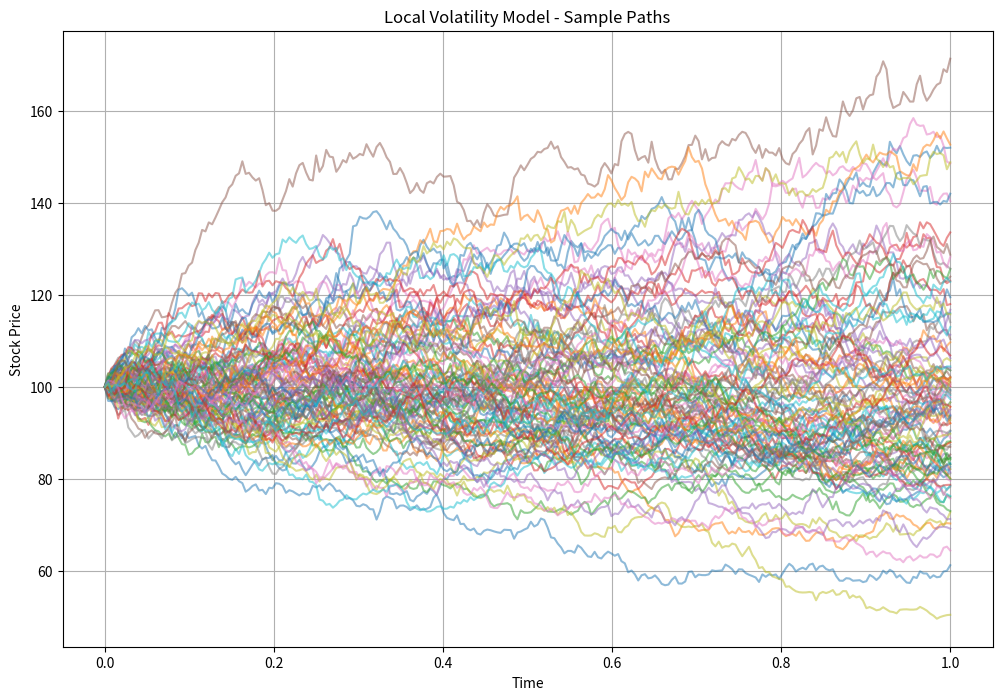

Python code for this plot:
from typing import Callable, Tuple
import numpy as np

class LocalVolSimulator:
    def __init__(
        self,
        model,
        num_particles: int = 10_000,
        time_steps: int = 252,
        dt: float = 1.0 / 252,
        rng: np.random.Generator = np.random.default_rng()
    ):
        """
        A pure Local Volatility model simulator.
        
        Args:
            model: Local volatility model instance
            num_particles: Number of particles for simulation
            time_steps: Number of time steps for simulation
            dt: Time step size
            rng: Random number generator
        """
        self.model = model
        self.num_particles = num_particles
        self.time_steps = time_steps
        self.dt = dt
        self.rng = rng
        
        # Initialize paths
        self.paths = np.zeros((num_particles, time_steps + 1))
        self.paths[:, 0] = model.s0
    
    def simulate(self) -> np.ndarray:
        """
        Simulate price paths using the local volatility model.
        
        Returns:
            np.ndarray: Simulated price paths with shape (num_particles, time_steps + 1)
        """
        print("Simulating Local Volatility Model")
        
        # Generate Brownian motion increments
        dW = self._generate_brownian_increments()
        
        # Simulate the paths
        for t in range(1, self.time_steps + 1):
            S_prev = self.paths[:, t-1]
            
            # Calculate local volatility at current time and stock price
            local_vol = self.model.dupire_vol((t-1) * self.dt, S_prev)
            
            # Euler-Maruyama step for local volatility model:
            # dS = μS dt + σ(t,S)S dW
            self.paths[:, t] = S_prev * (1 + local_vol * dW[:, t-1])
        
        return self.paths
    
    def _generate_brownian_increments(self) -> np.ndarray:
        """
        Generate Brownian motion increments.
        
        Returns:
            np.ndarray: Brownian motion increments with shape (num_particles, time_steps)
        """
        return self.rng.normal(0, np.sqrt(self.dt), (self.num_particles, self.time_steps))

    def plot_paths(self, num_paths: int = 50, figsize=(12, 8)):
        """
        Plot sample price paths from the simulation.
        
        Args:
            num_paths: Number of paths to plot
            figsize: Figure size
        """
        import matplotlib.pyplot as plt
        
        if num_paths > self.num_particles:
            num_paths = self.num_particles
        
        time_grid = np.arange(0, self.time_steps + 1) * self.dt
        
        plt.figure(figsize=figsize)
        
        # Randomly select paths to plot
        indices = np.random.choice(self.num_particles, num_paths, replace=False)
        for idx in indices:
            plt.plot(time_grid, self.paths[idx], alpha=0.5)
            
        plt.title('Local Volatility Model - Sample Paths')
        plt.xlabel('Time')
        plt.ylabel('Stock Price')
        plt.grid(True)
        
        return plt.gcf()
    
    def compute_statistics(self):
        """
        Compute statistics of the simulated paths.
        
        Returns:
            dict: Dictionary containing statistics
        """
        final_prices = self.paths[:, -1]
        
        stats = {
            "mean": np.mean(final_prices),
            "std": np.std(final_prices),
            "median": np.median(final_prices),
            "min": np.min(final_prices),
            "max": np.max(final_prices),
            "quantiles": {
                "5%": np.percentile(final_prices, 5),
                "25%": np.percentile(final_prices, 25),
                "75%": np.percentile(final_prices, 75),
                "95%": np.percentile(final_prices, 95)
            }
        }
        
        return stats

if __name__ == "__main__":
    # Example usage
    import time
    import matplotlib.pyplot as plt
    
    # Create a simple local volatility model class
    class SimpleLocalVolModel:
        def __init__(self, s0=100.0, r=0.02, q=0.01, base_vol=0.2, skew=-0.1):
            self.s0 = s0
            self.r = r  # risk-free rate
            self.q = q  # dividend yield
            self.base_vol = base_vol  # base volatility level
            self.skew = skew  # volatility skew parameter
            
        def dupire_vol(self, t, S):
            """Simple local volatility function with skew"""
            # Time-dependent component (term structure)
            time_factor = np.exp(-0.05 * t)
            
            # Price-dependent component (volatility skew)
            moneyness = S / self.s0
            skew_factor = 1.0 + self.skew * (moneyness - 1.0)
            
            # Ensure volatility stays positive
            return self.base_vol * time_factor * np.maximum(0.1, skew_factor)
    
    # Create the model and simulator
    model = SimpleLocalVolModel(s0=100.0, base_vol=0.2, skew=-0.1)
    simulator = LocalVolSimulator(model=model, num_particles=10_000, time_steps=252)
    
    # Run simulation and measure time
    start_time = time.time()
    paths = simulator.simulate()
    print(f"Simulation completed in {time.time() - start_time:.2f} seconds")
    
    # Print statistics
    stats = simulator.compute_statistics()
    print("\nSimulation Statistics:")
    print(f"Mean terminal price: {stats['mean']:.2f}")
    print(f"Standard deviation: {stats['std']:.2f}")
    print(f"Min/Max prices: {stats['min']:.2f} / {stats['max']:.2f}")
    print(f"5% / 95% quantiles: {stats['quantiles']['5%']:.2f} / {stats['quantiles']['95%']:.2f}")
    
    # Plot sample paths
    plt.figure(figsize=(10, 6))
    simulator.plot_paths(num_paths=100)
    plt.show()
    